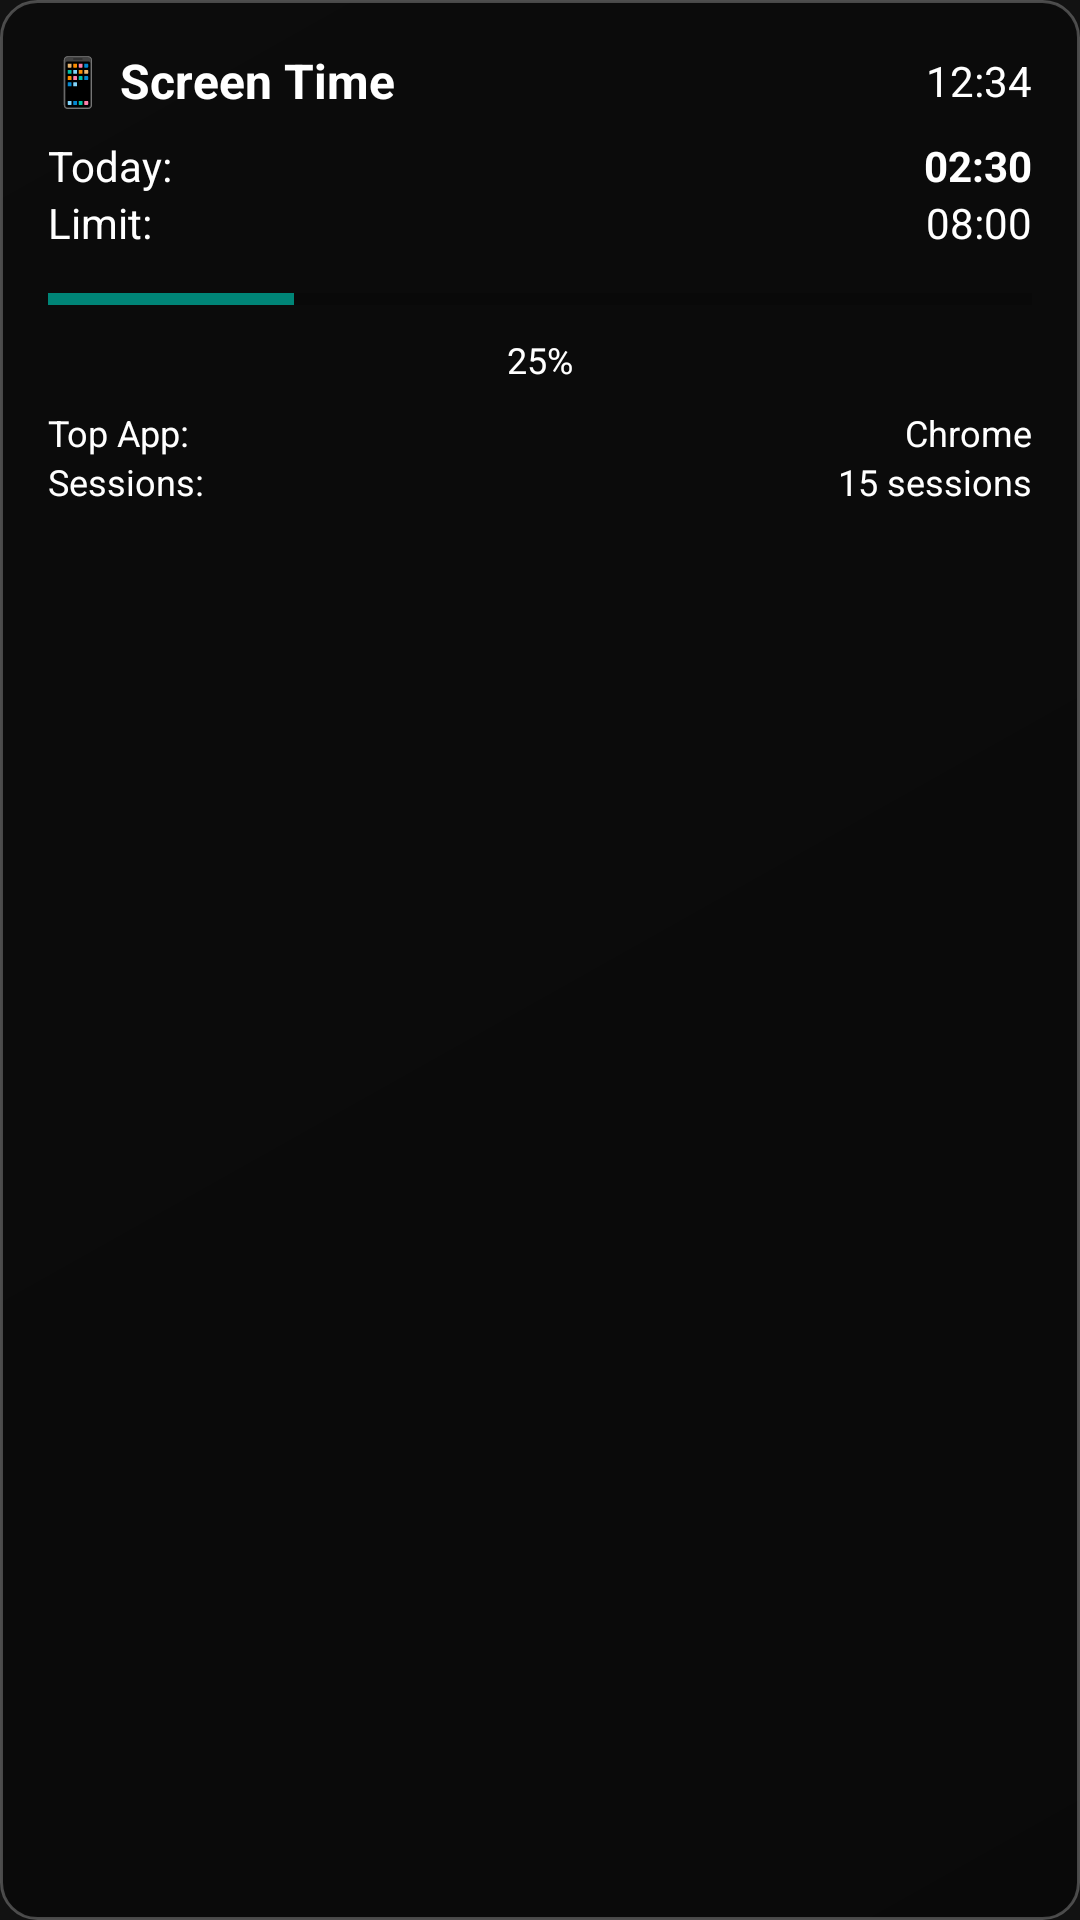

Android layout source for this screen:
<!-- AndroidManifest.xml: application theme Theme.ScreenTimeOverlay -->
<!-- res/layout/widget_screen_time.xml -->
<?xml version="1.0" encoding="utf-8"?>
<LinearLayout xmlns:android="http://schemas.android.com/apk/res/android"
    android:id="@+id/widget_container"
    android:layout_width="match_parent"
    android:layout_height="wrap_content"
    android:orientation="vertical"
    android:padding="16dp"
    android:background="@drawable/widget_background"
    android:clickable="true"
    android:focusable="true">

    
    <LinearLayout
        android:layout_width="match_parent"
        android:layout_height="wrap_content"
        android:orientation="horizontal"
        android:gravity="center_vertical">

        <TextView
            android:id="@+id/widget_title"
            android:layout_width="0dp"
            android:layout_height="wrap_content"
            android:layout_weight="1"
            android:text="📱 Screen Time"
            android:textSize="16sp"
            android:textStyle="bold"
            android:textColor="@android:color/white" />

        <TextView
            android:id="@+id/widget_time"
            android:layout_width="wrap_content"
            android:layout_height="wrap_content"
            android:text="12:34"
            android:textSize="14sp"
            android:textColor="@android:color/white" />

    </LinearLayout>

    
    <LinearLayout
        android:layout_width="match_parent"
        android:layout_height="wrap_content"
        android:orientation="horizontal"
        android:layout_marginTop="8dp">

        <TextView
            android:layout_width="wrap_content"
            android:layout_height="wrap_content"
            android:text="Today:"
            android:textSize="14sp"
            android:textColor="@android:color/white" />

        <TextView
            android:id="@+id/widget_today_time"
            android:layout_width="0dp"
            android:layout_height="wrap_content"
            android:layout_weight="1"
            android:text="02:30"
            android:textSize="14sp"
            android:textStyle="bold"
            android:textColor="@android:color/white"
            android:gravity="end" />

    </LinearLayout>

    
    <LinearLayout
        android:layout_width="match_parent"
        android:layout_height="wrap_content"
        android:orientation="horizontal">

        <TextView
            android:layout_width="wrap_content"
            android:layout_height="wrap_content"
            android:text="Limit:"
            android:textSize="14sp"
            android:textColor="@android:color/white" />

        <TextView
            android:id="@+id/widget_daily_goal"
            android:layout_width="0dp"
            android:layout_height="wrap_content"
            android:layout_weight="1"
            android:text="08:00"
            android:textSize="14sp"
            android:textColor="@android:color/white"
            android:gravity="end" />

    </LinearLayout>

    
    <ProgressBar
        android:id="@+id/widget_progress_bar"
        style="?android:attr/progressBarStyleHorizontal"
        android:layout_width="match_parent"
        android:layout_height="wrap_content"
        android:layout_marginTop="8dp"
        android:max="100"
        android:progress="25" />

    
    <TextView
        android:id="@+id/widget_progress"
        android:layout_width="match_parent"
        android:layout_height="wrap_content"
        android:text="25%"
        android:textSize="12sp"
        android:textColor="@android:color/white"
        android:gravity="center"
        android:layout_marginTop="4dp" />

    
    <LinearLayout
        android:layout_width="match_parent"
        android:layout_height="wrap_content"
        android:orientation="horizontal"
        android:layout_marginTop="8dp">

        <TextView
            android:layout_width="0dp"
            android:layout_height="wrap_content"
            android:layout_weight="1"
            android:text="Top App:"
            android:textSize="12sp"
            android:textColor="@android:color/white" />

        <TextView
            android:id="@+id/widget_top_app"
            android:layout_width="wrap_content"
            android:layout_height="wrap_content"
            android:text="Chrome"
            android:textSize="12sp"
            android:textColor="@android:color/white" />

    </LinearLayout>

    <LinearLayout
        android:layout_width="match_parent"
        android:layout_height="wrap_content"
        android:orientation="horizontal">

        <TextView
            android:layout_width="0dp"
            android:layout_height="wrap_content"
            android:layout_weight="1"
            android:text="Sessions:"
            android:textSize="12sp"
            android:textColor="@android:color/white" />

        <TextView
            android:id="@+id/widget_session_count"
            android:layout_width="wrap_content"
            android:layout_height="wrap_content"
            android:text="15 sessions"
            android:textSize="12sp"
            android:textColor="@android:color/white" />

    </LinearLayout>

</LinearLayout>
<!-- resources referenced by this layout -->
<resources>
  <!-- drawable widget_background (drawable) -->
  <?xml version="1.0" encoding="utf-8"?>
  <shape xmlns:android="http://schemas.android.com/apk/res/android"
      android:shape="rectangle">
      
      <gradient
          android:startColor="#80000000"
          android:endColor="#60000000"
          android:angle="135" />
      
      <corners android:radius="12dp" />
      
      <stroke
          android:width="1dp"
          android:color="#40FFFFFF" />
      
  </shape>
  <style name="Theme.ScreenTimeOverlay" parent="Theme.AppCompat.DayNight.NoActionBar">
          
          <item name="colorPrimary">@color/accent_primary</item>
          <item name="colorPrimaryVariant">@color/accent_secondary</item>
          <item name="colorOnPrimary">@color/text_primary</item>
          
          
          <item name="colorSecondary">@color/accent_secondary</item>
          <item name="colorSecondaryVariant">@color/accent_tertiary</item>
          <item name="colorOnSecondary">@color/text_primary</item>
          
          
          <item name="android:colorBackground">@color/background_primary</item>
          <item name="colorSurface">@color/background_secondary</item>
          <item name="colorOnSurface">@color/text_primary</item>
          
          
          <item name="android:statusBarColor">@color/background_primary</item>
          <item name="android:windowLightStatusBar">false</item>
          
          
          <item name="android:navigationBarColor">@color/background_primary</item>
          <item name="android:windowLightNavigationBar">false</item>
      </style>
  <color name="accent_primary">#6366F1</color>
  <color name="accent_secondary">#8B5CF6</color>
  <color name="text_primary">#FFFFFF</color>
  <color name="accent_tertiary">#EC4899</color>
  <color name="background_primary">#121212</color>
  <color name="background_secondary">#1E1E1E</color>
</resources>
